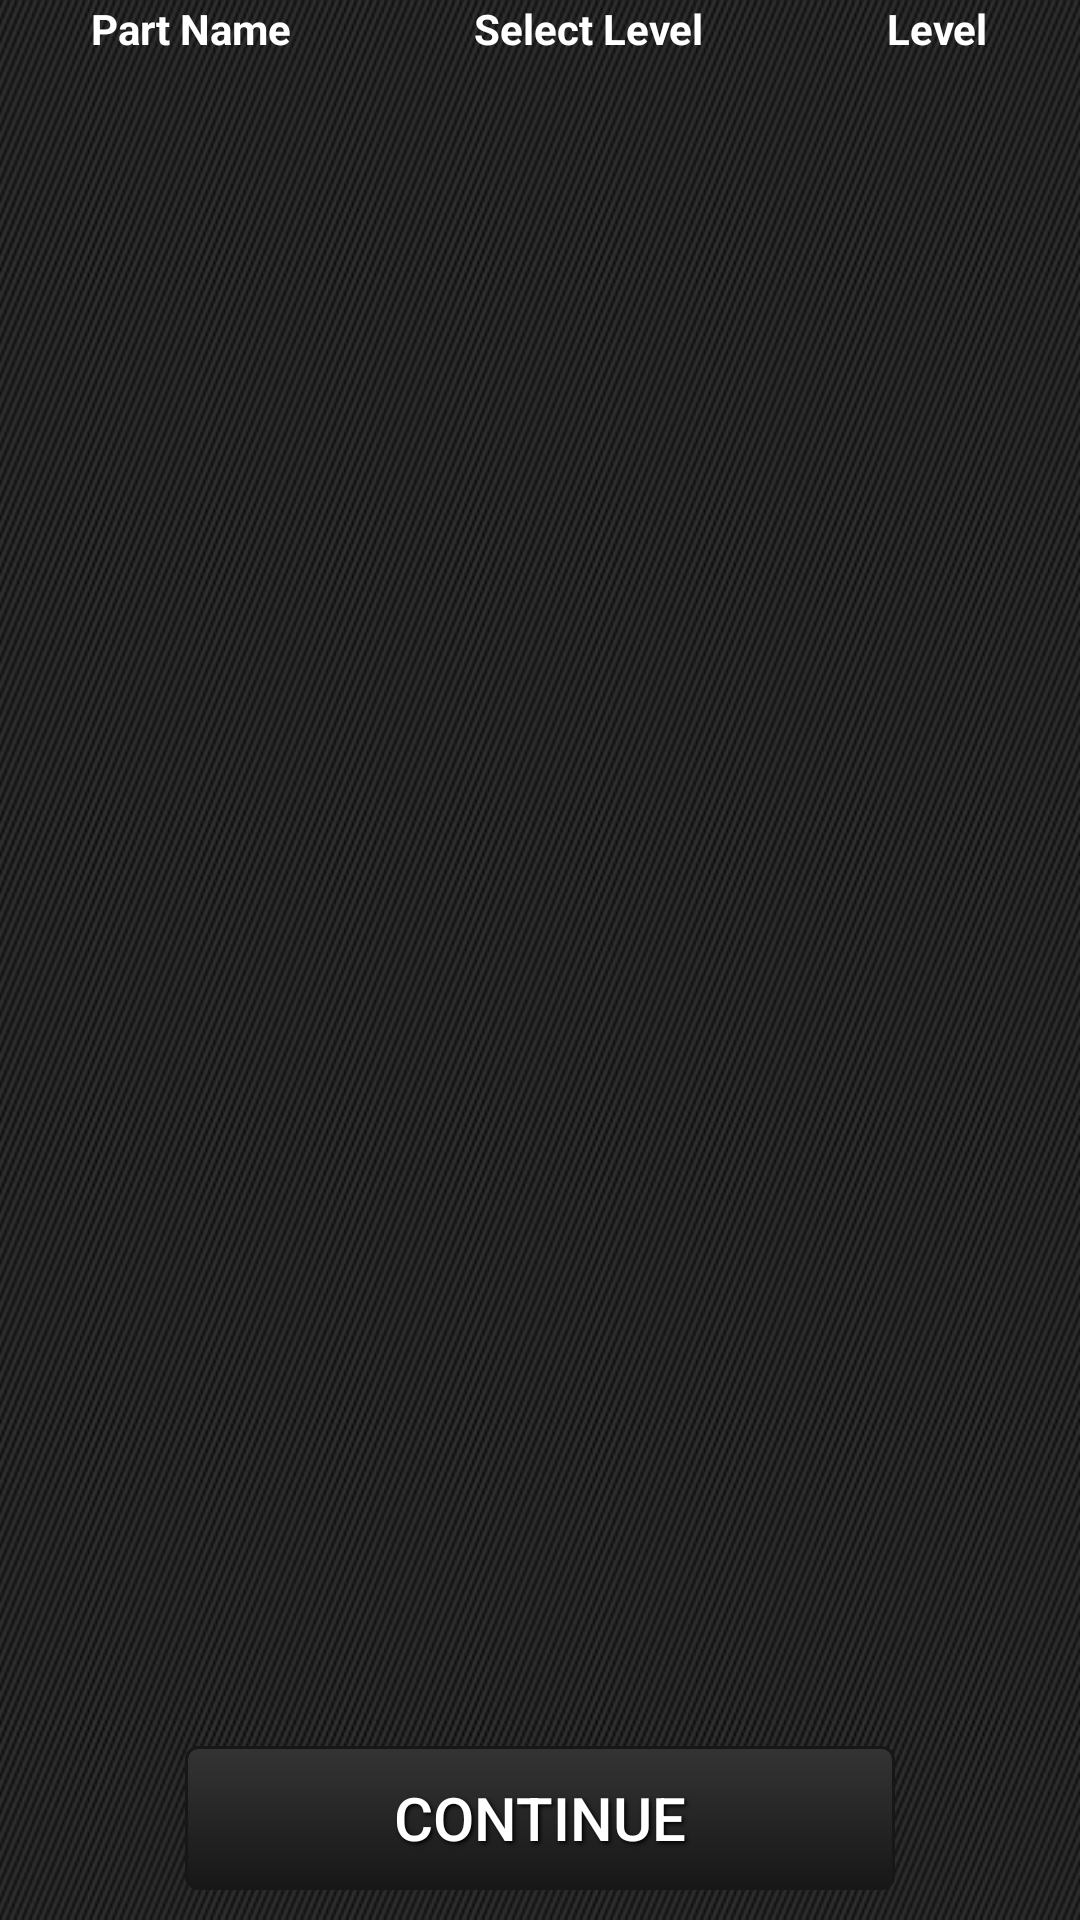

Produce the Android XML layout that renders to this screen, including the resource entries it uses.
<!-- AndroidManifest.xml: application theme AppTheme -->
<!-- res/layout/activity_part_selection.xml -->
<LinearLayout xmlns:android="http://schemas.android.com/apk/res/android"
              android:orientation="vertical"
              android:layout_width="wrap_content"
              android:layout_height="wrap_content"
              android:background="@drawable/bg">

    <TableLayout
            android:id="@+id/partsTableHeader"
            android:layout_width="wrap_content"
            android:layout_height="wrap_content"
            android:shrinkColumns="*"
            android:stretchColumns="*">

        

        
        <TableRow>

            <TextView
                    android:layout_width="wrap_content"
                    android:layout_height="wrap_content"
                    android:text="Part Name"
                    android:textStyle="bold"
                    android:id="@+id/partNameHeader"
                    android:layout_gravity="center_horizontal|top"/>

            <TextView
                    android:layout_width="wrap_content"
                    android:layout_height="wrap_content"
                    android:text="Select Level"
                    android:textStyle="bold"
                    android:id="@+id/partSeekbarHeader"
                    android:layout_gravity="center_horizontal|top"/>

            <TextView
                    android:layout_width="wrap_content"
                    android:layout_height="wrap_content"
                    android:text="Level"
                    android:textStyle="bold"
                    android:id="@+id/partLevelHeader"
                    android:layout_gravity="center_horizontal|top"/>
        </TableRow>

    </TableLayout>

    <ScrollView
            android:layout_width="wrap_content"
            android:layout_height="0dip"
            android:layout_weight="1"
            android:id="@+id/scrollView">

        <TableLayout
                android:id="@+id/partsTable"
                android:layout_width="wrap_content"
                android:layout_height="wrap_content"
                android:shrinkColumns="0"
                android:stretchColumns="1,2"/>
    </ScrollView>

    <Button
            android:id="@+id/toTuning"
            android:onClick="onClick"
            android:layout_width="wrap_content"
            android:layout_height="wrap_content"
            android:text="Continue"
            android:layout_gravity="center"
            android:background="@drawable/black_button"
            style="@style/SubButtonText"/>
</LinearLayout>
<!-- resources referenced by this layout -->
<resources>
  <!-- drawable bg: png bitmap (drawable, 807538 bytes) -->
  <!-- drawable black_button (drawable) -->
  <?xml version="1.0" encoding="utf-8"?>
  <selector xmlns:android="http://schemas.android.com/apk/res/android">
      <item android:state_pressed="true">
          <shape>
              <solid android:color="#343434"/>
              <stroke android:width="1dp"
                      android:color="#171717"/>
              <corners android:radius="3dp"/>
              <padding android:left="10dp"
                       android:top="10dp"
                       android:right="10dp"
                       android:bottom="10dp"/>
          </shape>
      </item>
      <item>
          <shape>
              <gradient android:startColor="#343434"
                        android:endColor="#171717"
                        android:angle="270"/>
              <stroke android:width="1dp"
                      android:color="#171717"/>
              <corners android:radius="4dp"/>
              <padding android:left="10dp"
                       android:top="10dp"
                       android:right="10dp"
                       android:bottom="10dp"/>
          </shape>
      </item>
  </selector>
  <style name="SubButtonText">
          <item name="android:layout_width">fill_parent</item>
          <item name="android:minEms">10</item>
          <item name="android:layout_height">wrap_content</item>
          <item name="android:textColor">#ffffff</item>
          <item name="android:gravity">center</item>
          <item name="android:layout_margin">10dp</item>
          <item name="android:textSize">20sp</item>
          <item name="android:shadowColor">#000000</item>
          <item name="android:shadowDx">2</item>
          <item name="android:shadowDy">2</item>
          <item name="android:shadowRadius">3</item>
      </style>
  <style name="AppTheme" parent="android:Theme.DeviceDefault">
      
      <item name="android:textColor">#ffffffff</item>
  </style>
</resources>
